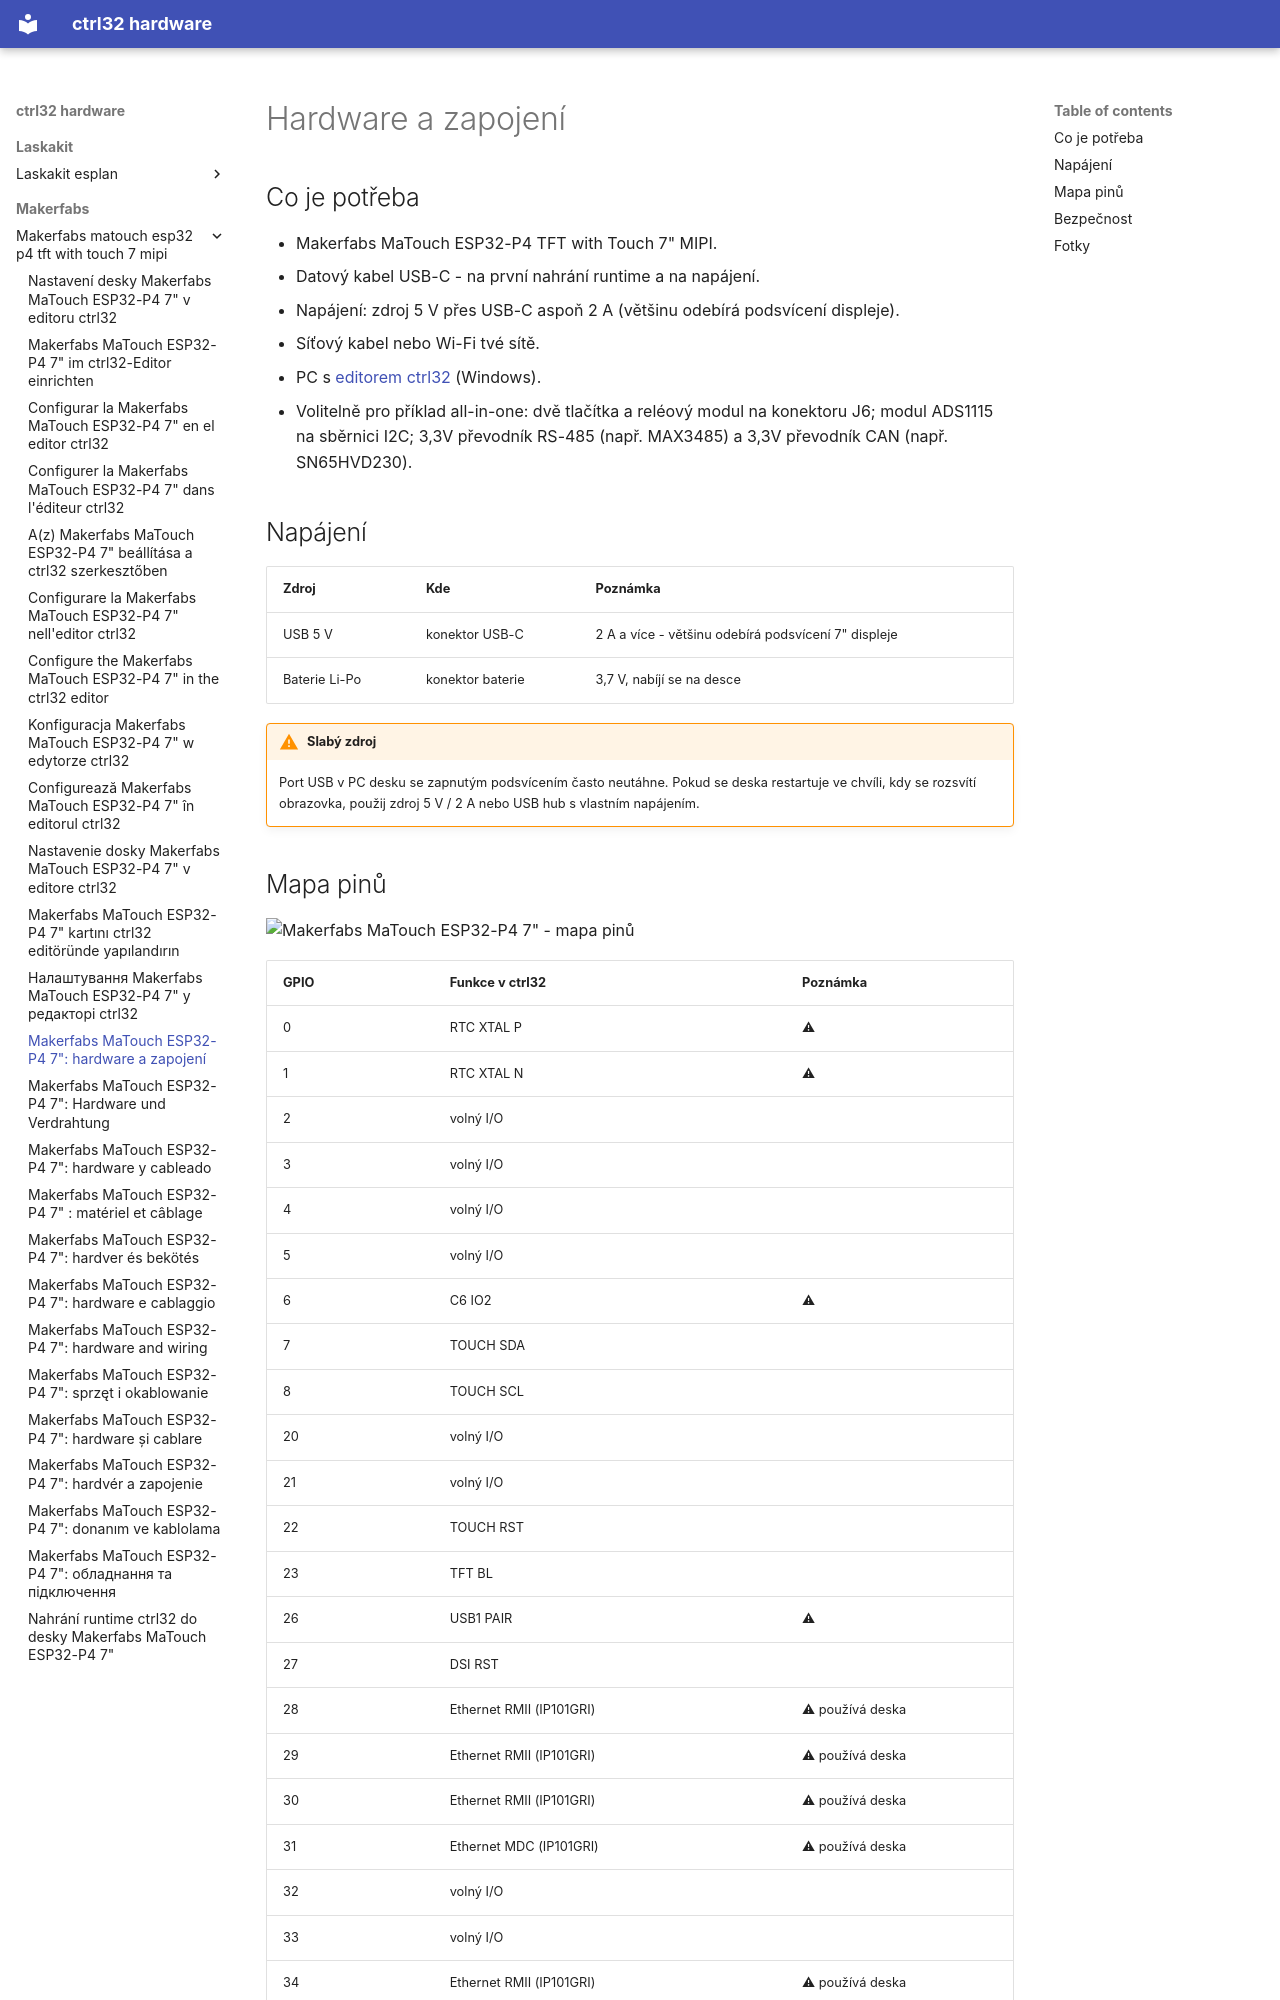

repository: ctrl32/hardware · page: makerfabs/makerfabs-matouch-esp32-p4-tft-with-touch-7-mipi/hardware.cs/index.html · generator: mkdocs

---
title: 'Makerfabs MaTouch ESP32-P4 7": hardware a zapojení'
slug: hardware
sidebar_position: 20
image: pinout/pinout.png
image_alt: Makerfabs MaTouch ESP32-P4 7" - mapa pinů
tags:
- esp32-p4
- display
- touch
- hmi
- ethernet
- makerfabs
---

# Hardware a zapojení

## Co je potřeba

- Makerfabs MaTouch ESP32-P4 TFT with Touch 7" MIPI.
- Datový kabel USB-C - na první nahrání runtime a na napájení.
- Napájení: zdroj 5 V přes USB-C aspoň 2 A (většinu odebírá podsvícení displeje).
- Síťový kabel nebo Wi-Fi tvé sítě.
- PC s [editorem ctrl32](https://ctrl32.com/download/) (Windows).
- Volitelně pro příklad all-in-one: dvě tlačítka a reléový modul na konektoru J6; modul ADS1115 na sběrnici I2C; 3,3V převodník RS-485 (např. MAX3485) a 3,3V převodník CAN (např. SN65HVD230).

## Napájení

| Zdroj | Kde | Poznámka |
|---|---|---|
| USB 5 V | konektor USB-C | 2 A a více - většinu odebírá podsvícení 7" displeje |
| Baterie Li-Po | konektor baterie | 3,7 V, nabíjí se na desce |

!!! warning "Slabý zdroj"
    Port USB v PC desku se zapnutým podsvícením často neutáhne. Pokud se
    deska restartuje ve chvíli, kdy se rozsvítí obrazovka, použij zdroj
    5 V / 2 A nebo USB hub s vlastním napájením.
